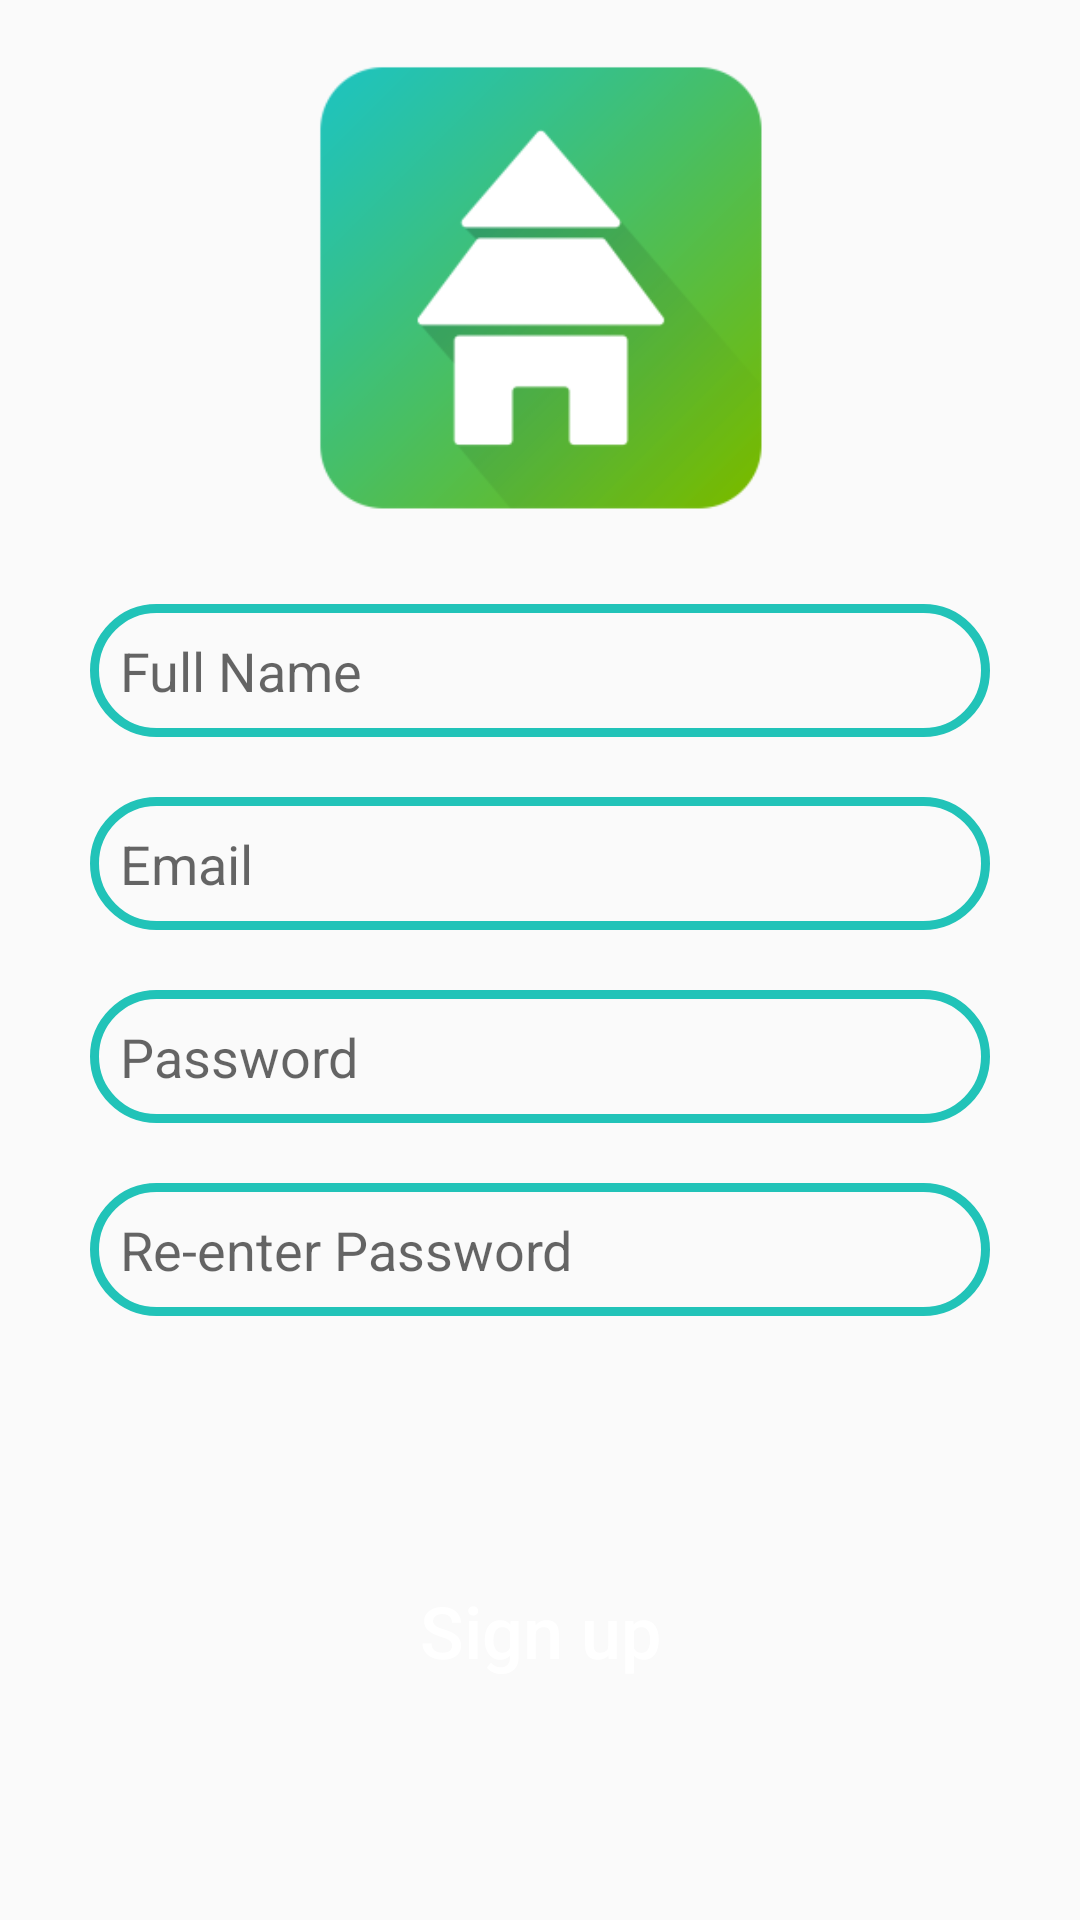

The Android layout XML behind this screen, and the referenced resources:
<!-- AndroidManifest.xml: application theme Theme.Occupines -->
<!-- res/layout/activity_register.xml -->
<?xml version="1.0" encoding="utf-8"?>
<androidx.constraintlayout.widget.ConstraintLayout xmlns:android="http://schemas.android.com/apk/res/android"
    xmlns:app="http://schemas.android.com/apk/res-auto"
    xmlns:tools="http://schemas.android.com/tools"
    android:layout_width="match_parent"
    android:layout_height="match_parent"
    tools:context=".activities.RegisterActivity">

    <ImageView
        android:transitionName="icon"
        android:layout_width="200dp"
        android:layout_height="0dp"
        android:contentDescription="@string/icon"
        app:layout_constraintBottom_toTopOf="@+id/editTexts"
        app:layout_constraintEnd_toEndOf="parent"
        app:layout_constraintHorizontal_bias="0.5"
        app:layout_constraintStart_toStartOf="parent"
        app:layout_constraintTop_toTopOf="parent"
        app:srcCompat="@mipmap/occupines_foreground" />

    <androidx.constraintlayout.widget.ConstraintLayout
        android:id="@+id/editTexts"
        android:layout_width="0dp"
        android:layout_height="wrap_content"
        android:layout_marginStart="20dp"
        android:layout_marginEnd="20dp"
        app:layout_constraintBottom_toBottomOf="parent"
        app:layout_constraintEnd_toEndOf="parent"
        app:layout_constraintHorizontal_bias="0.5"
        app:layout_constraintStart_toStartOf="parent"
        app:layout_constraintTop_toTopOf="parent">

        <EditText
            android:id="@+id/editTextFullName"
            android:layout_width="0dp"
            android:layout_height="wrap_content"
            android:layout_margin="10dp"
            android:layout_marginBottom="15dp"
            android:autofillHints=""
            android:background="@drawable/edit_text_style"
            android:ems="10"
            android:hint="@string/full_name"
            android:inputType="textPersonName|textCapWords"
            android:padding="10dp"
            android:paddingStart="30dp"
            android:paddingEnd="30dp"
            android:selectAllOnFocus="false"
            android:singleLine="true"
            app:layout_constraintBottom_toTopOf="@+id/email"
            app:layout_constraintEnd_toEndOf="parent"
            app:layout_constraintStart_toStartOf="parent"
            app:layout_constraintTop_toTopOf="parent" />

        <EditText
            android:id="@+id/email"
            android:layout_width="0dp"
            android:layout_height="wrap_content"
            android:layout_margin="10dp"
            android:autofillHints=""
            android:background="@drawable/edit_text_style"
            android:ems="10"
            android:hint="@string/email"
            android:inputType="textEmailAddress"
            android:padding="10dp"
            android:paddingStart="30dp"
            android:paddingEnd="30dp"
            android:selectAllOnFocus="false"
            android:singleLine="true"
            android:textSize="18sp"
            app:layout_constraintBottom_toTopOf="@+id/password"
            app:layout_constraintEnd_toEndOf="parent"
            app:layout_constraintHorizontal_bias="0.5"
            app:layout_constraintStart_toStartOf="parent"
            app:layout_constraintTop_toBottomOf="@+id/editTextFullName" />

        <EditText
            android:id="@+id/password"
            android:layout_width="0dp"
            android:layout_height="wrap_content"
            android:layout_margin="10dp"
            android:layout_marginBottom="14dp"
            android:autofillHints=""
            android:background="@drawable/edit_text_style"
            android:ems="10"
            android:hint="@string/password"
            android:inputType="textPassword"
            android:padding="10dp"
            android:paddingStart="30dp"
            android:paddingEnd="30dp"
            android:singleLine="true"
            android:textSize="18sp"
            app:layout_constraintBottom_toTopOf="@+id/rePassword"
            app:layout_constraintEnd_toEndOf="parent"
            app:layout_constraintHorizontal_bias="0.5"
            app:layout_constraintStart_toStartOf="parent"
            app:layout_constraintTop_toBottomOf="@+id/email" />

        <EditText
            android:id="@+id/rePassword"
            android:layout_width="0dp"
            android:layout_height="wrap_content"
            android:layout_margin="10dp"
            android:autofillHints=""
            android:background="@drawable/edit_text_style"
            android:ems="10"
            android:hint="@string/re_enter_password"
            android:inputType="textPassword"
            android:padding="10dp"
            android:paddingStart="30dp"
            android:paddingEnd="30dp"
            android:singleLine="true"
            android:textSize="18sp"
            app:layout_constraintBottom_toBottomOf="parent"
            app:layout_constraintEnd_toEndOf="parent"
            app:layout_constraintHorizontal_bias="0.5"
            app:layout_constraintStart_toStartOf="parent"
            app:layout_constraintTop_toBottomOf="@+id/password" />

    </androidx.constraintlayout.widget.ConstraintLayout>

    <Button
        android:id="@+id/signUp2"
        android:layout_width="250dp"
        android:layout_height="wrap_content"
        android:layout_margin="5dp"
        android:background="@drawable/button_style"
        android:elegantTextHeight="true"
        android:text="@string/sign_up"
        android:textAllCaps="false"
        android:textColor="@color/white"
        android:textSize="24sp"
        app:cornerRadius="20dp"
        app:layout_constraintBottom_toBottomOf="parent"
        app:layout_constraintEnd_toEndOf="parent"
        app:layout_constraintHorizontal_bias="0.5"
        app:layout_constraintStart_toStartOf="parent"
        app:layout_constraintTop_toBottomOf="@+id/editTexts" />

</androidx.constraintlayout.widget.ConstraintLayout>
<!-- resources referenced by this layout -->
<resources>
  <color name="white">#FFFFFFFF</color>
  <!-- drawable edit_text_style (drawable) -->
  <?xml version="1.0" encoding="utf-8"?>
  <shape xmlns:android="http://schemas.android.com/apk/res/android" android:shape="rectangle">
      <stroke
          android:width="3dp"
          android:color="@color/primary" />
      <corners android:radius="50dp" />
  </shape>
  <!-- mipmap occupines_foreground: png bitmap (mipmap-hdpi, 4744 bytes) -->
  <string name="email">Email</string>
  <string name="full_name">Full Name</string>
  <string name="icon">Icon</string>
  <string name="password">Password</string>
  <string name="re_enter_password">Re-enter Password</string>
  <string name="sign_up">Sign up</string>
  <style name="Theme.Occupines" parent="Theme.AppCompat.Light.NoActionBar">
          
          <item name="colorPrimary">@color/purple_500</item>
          <item name="colorPrimaryVariant">@color/purple_700</item>
          <item name="colorOnPrimary">@color/white</item>
          
          <item name="colorSecondary">@color/teal_200</item>
          <item name="colorSecondaryVariant">@color/teal_700</item>
          <item name="colorOnSecondary">@color/black</item>
          
          <item name="android:statusBarColor" tools:targetApi="l">?attr/colorOnSecondary</item>
          
          
          <item name="android:windowAnimationStyle">@style/CustomActivityAnimation</item>
          
          <item name="android:windowActivityTransitions">true</item>
          <item name="android:windowContentTransitions">true</item>
      </style>
  <color name="primary">#21C3B8</color>
  <color name="purple_500">#FF6200EE</color>
  <color name="purple_700">#FF3700B3</color>
  <color name="teal_200">#FF03DAC5</color>
  <color name="teal_700">#FF018786</color>
  <color name="black">#FF000000</color>
  <style name="CustomActivityAnimation" parent="@android:style/Animation.Activity">
          <item name="android:activityOpenEnterAnimation">@anim/slide_in_right</item>
          <item name="android:activityOpenExitAnimation">@anim/slide_out_left</item>
          <item name="android:activityCloseEnterAnimation">@anim/slide_in_left</item>
          <item name="android:activityCloseExitAnimation">@anim/slide_out_right</item>
      </style>
</resources>
